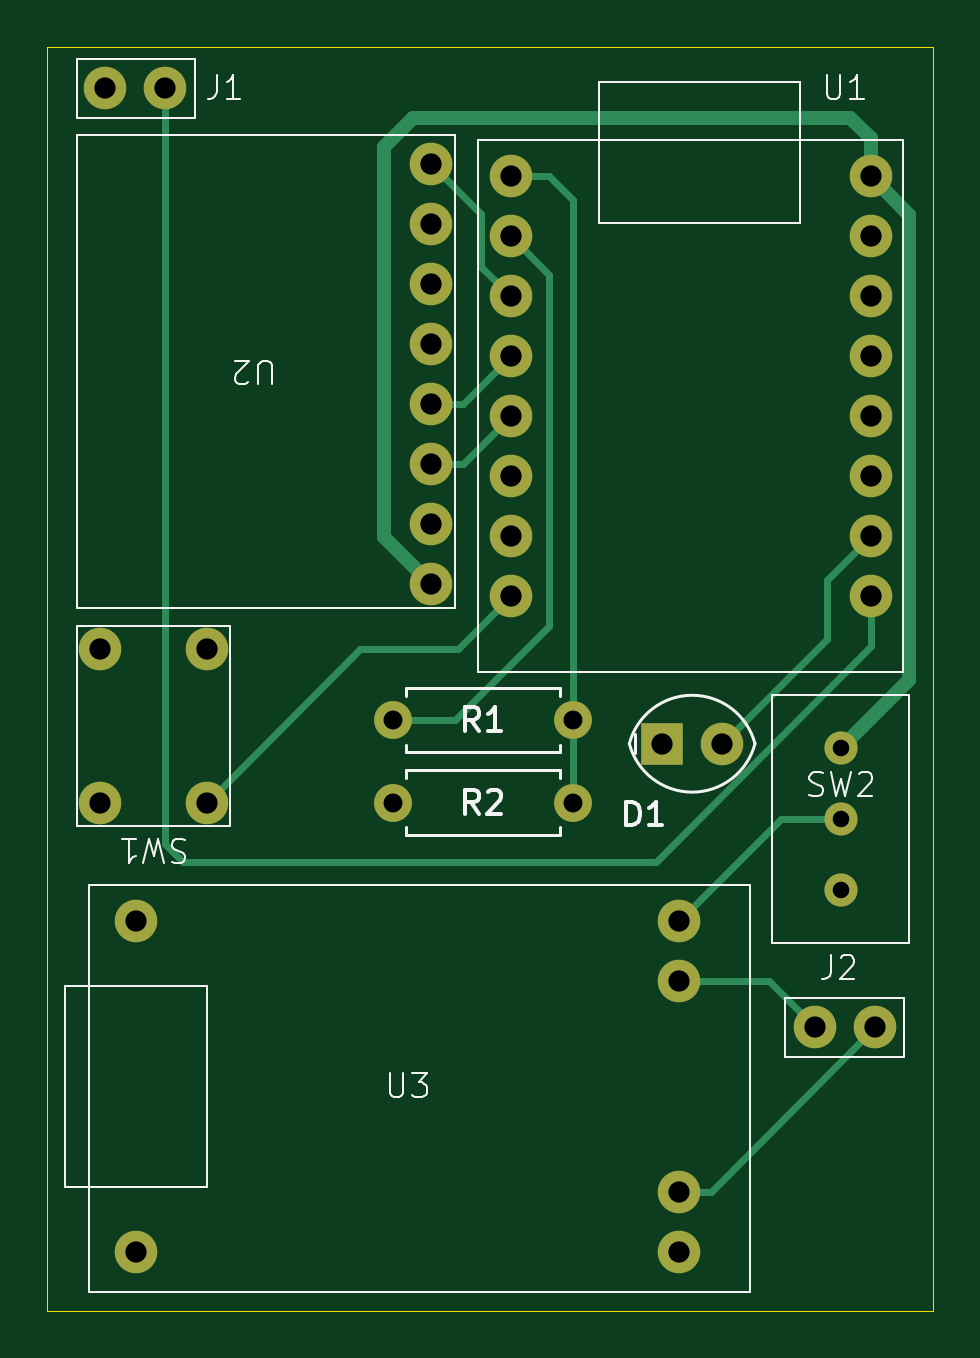
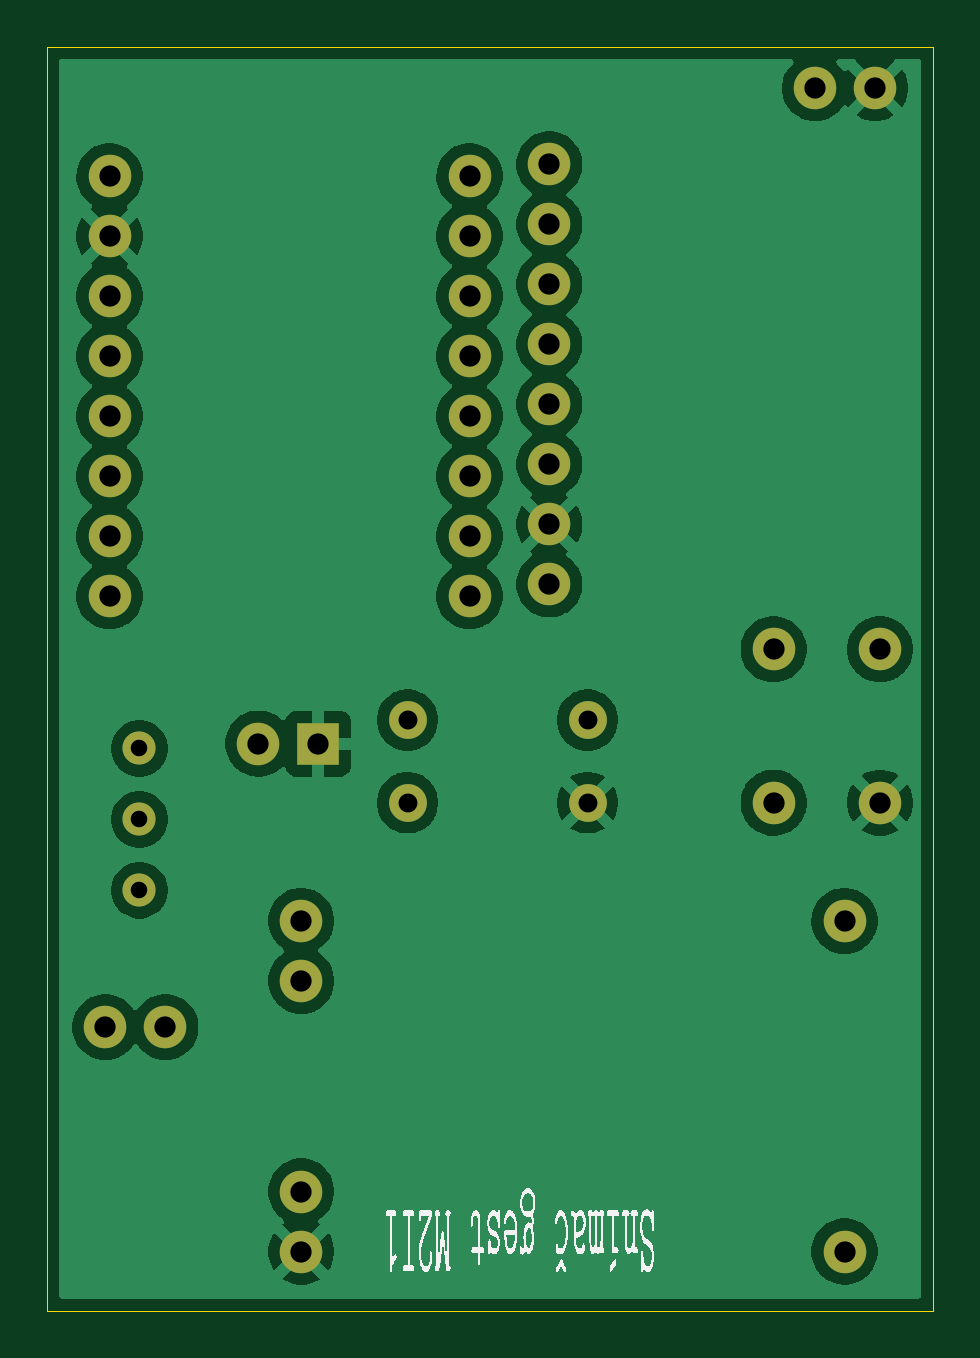
Circuit board: 9 layer files. Board 37.5 x 53.5 mm.
- bottom_copper: PCB-B_Cu.gbr (75337 bytes)
- bottom_mask: PCB-B_Mask.gbr (1969 bytes)
- bottom_silk: PCB-B_Silkscreen.gbr (36257 bytes)
- outline: PCB-Edge_Cuts.gbr (610 bytes)
- top_copper: PCB-F_Cu.gbr (6335 bytes)
- top_mask: PCB-F_Mask.gbr (1969 bytes)
- top_silk: PCB-F_Silkscreen.gbr (12818 bytes)
- drill: PCB-NPTH-drl.gbr (459 bytes)
- drill: PCB-PTH-drl.gbr (2076 bytes)

=== bottom_copper: PCB-B_Cu.gbr (75337 bytes, source omitted) ===
=== bottom_mask: PCB-B_Mask.gbr ===
%TF.GenerationSoftware,KiCad,Pcbnew,9.0.7+1*%
%TF.CreationDate,2026-04-07T16:13:12+02:00*%
%TF.ProjectId,PCB,5043422e-6b69-4636-9164-5f7063625858,rev?*%
%TF.SameCoordinates,Original*%
%TF.FileFunction,Soldermask,Bot*%
%TF.FilePolarity,Negative*%
%FSLAX46Y46*%
G04 Gerber Fmt 4.6, Leading zero omitted, Abs format (unit mm)*
G04 Created by KiCad (PCBNEW 9.0.7+1) date 2026-04-07 16:13:12*
%MOMM*%
%LPD*%
G01*
G04 APERTURE LIST*
%ADD10C,1.400000*%
%ADD11C,1.800000*%
%ADD12R,1.800000X1.800000*%
%ADD13C,1.600000*%
G04 APERTURE END LIST*
D10*
%TO.C,SW2*%
X-366150000Y212800000D03*
X-366150000Y209800000D03*
X-366150000Y206800000D03*
%TD*%
D11*
%TO.C,J1*%
X-397290000Y240750000D03*
X-394750000Y240750000D03*
%TD*%
%TO.C,U3*%
X-396000000Y205500000D03*
X-396000000Y191500000D03*
X-373000000Y205500000D03*
X-373000000Y191500000D03*
X-373000000Y202960000D03*
X-373000000Y194040000D03*
%TD*%
D12*
%TO.C,D1*%
X-373720000Y213000000D03*
D11*
X-371180000Y213000000D03*
%TD*%
D13*
%TO.C,R2*%
X-377500000Y210500000D03*
X-385120000Y210500000D03*
%TD*%
D11*
%TO.C,J2*%
X-364710000Y201000000D03*
X-367250000Y201000000D03*
%TD*%
%TO.C,U2*%
X-383500000Y219750000D03*
X-383500000Y222290000D03*
X-383500000Y224830000D03*
X-383500000Y227370000D03*
X-383500000Y229910000D03*
X-383500000Y232450000D03*
X-383500000Y234990000D03*
X-383500000Y237530000D03*
%TD*%
%TO.C,SW1*%
X-393000000Y210500000D03*
X-393000000Y217000000D03*
X-397500000Y217000000D03*
X-397500000Y210500000D03*
%TD*%
%TO.C,U1*%
X-364885000Y219245000D03*
X-364885000Y221785000D03*
X-364885000Y224325000D03*
X-364885000Y226865000D03*
X-364885000Y231945000D03*
X-364885000Y229405000D03*
X-380125000Y237025000D03*
X-364885000Y237025000D03*
X-380125000Y234485000D03*
X-380125000Y231945000D03*
X-380125000Y229405000D03*
X-380125000Y226865000D03*
X-380125000Y224325000D03*
X-380125000Y221785000D03*
X-380125000Y219245000D03*
X-364885000Y234485000D03*
%TD*%
D13*
%TO.C,R1*%
X-385120000Y214000000D03*
X-377500000Y214000000D03*
%TD*%
M02*

=== bottom_silk: PCB-B_Silkscreen.gbr (36257 bytes, source omitted) ===
=== outline: PCB-Edge_Cuts.gbr ===
%TF.GenerationSoftware,KiCad,Pcbnew,9.0.7+1*%
%TF.CreationDate,2026-04-07T16:13:12+02:00*%
%TF.ProjectId,PCB,5043422e-6b69-4636-9164-5f7063625858,rev?*%
%TF.SameCoordinates,Original*%
%TF.FileFunction,Profile,NP*%
%FSLAX46Y46*%
G04 Gerber Fmt 4.6, Leading zero omitted, Abs format (unit mm)*
G04 Created by KiCad (PCBNEW 9.0.7+1) date 2026-04-07 16:13:12*
%MOMM*%
%LPD*%
G01*
G04 APERTURE LIST*
%TA.AperFunction,Profile*%
%ADD10C,0.050000*%
%TD*%
G04 APERTURE END LIST*
D10*
X-399750000Y242500000D02*
X-362250000Y242500000D01*
X-362250000Y189000000D01*
X-399750000Y189000000D01*
X-399750000Y242500000D01*
M02*

=== top_copper: PCB-F_Cu.gbr (6335 bytes, source omitted) ===
=== top_mask: PCB-F_Mask.gbr ===
%TF.GenerationSoftware,KiCad,Pcbnew,9.0.7+1*%
%TF.CreationDate,2026-04-07T16:13:12+02:00*%
%TF.ProjectId,PCB,5043422e-6b69-4636-9164-5f7063625858,rev?*%
%TF.SameCoordinates,Original*%
%TF.FileFunction,Soldermask,Top*%
%TF.FilePolarity,Negative*%
%FSLAX46Y46*%
G04 Gerber Fmt 4.6, Leading zero omitted, Abs format (unit mm)*
G04 Created by KiCad (PCBNEW 9.0.7+1) date 2026-04-07 16:13:12*
%MOMM*%
%LPD*%
G01*
G04 APERTURE LIST*
%ADD10C,1.400000*%
%ADD11C,1.800000*%
%ADD12R,1.800000X1.800000*%
%ADD13C,1.600000*%
G04 APERTURE END LIST*
D10*
%TO.C,SW2*%
X-366150000Y212800000D03*
X-366150000Y209800000D03*
X-366150000Y206800000D03*
%TD*%
D11*
%TO.C,J1*%
X-397290000Y240750000D03*
X-394750000Y240750000D03*
%TD*%
%TO.C,U3*%
X-396000000Y205500000D03*
X-396000000Y191500000D03*
X-373000000Y205500000D03*
X-373000000Y191500000D03*
X-373000000Y202960000D03*
X-373000000Y194040000D03*
%TD*%
D12*
%TO.C,D1*%
X-373720000Y213000000D03*
D11*
X-371180000Y213000000D03*
%TD*%
D13*
%TO.C,R2*%
X-377500000Y210500000D03*
X-385120000Y210500000D03*
%TD*%
D11*
%TO.C,J2*%
X-364710000Y201000000D03*
X-367250000Y201000000D03*
%TD*%
%TO.C,U2*%
X-383500000Y219750000D03*
X-383500000Y222290000D03*
X-383500000Y224830000D03*
X-383500000Y227370000D03*
X-383500000Y229910000D03*
X-383500000Y232450000D03*
X-383500000Y234990000D03*
X-383500000Y237530000D03*
%TD*%
%TO.C,SW1*%
X-393000000Y210500000D03*
X-393000000Y217000000D03*
X-397500000Y217000000D03*
X-397500000Y210500000D03*
%TD*%
%TO.C,U1*%
X-364885000Y219245000D03*
X-364885000Y221785000D03*
X-364885000Y224325000D03*
X-364885000Y226865000D03*
X-364885000Y231945000D03*
X-364885000Y229405000D03*
X-380125000Y237025000D03*
X-364885000Y237025000D03*
X-380125000Y234485000D03*
X-380125000Y231945000D03*
X-380125000Y229405000D03*
X-380125000Y226865000D03*
X-380125000Y224325000D03*
X-380125000Y221785000D03*
X-380125000Y219245000D03*
X-364885000Y234485000D03*
%TD*%
D13*
%TO.C,R1*%
X-385120000Y214000000D03*
X-377500000Y214000000D03*
%TD*%
M02*

=== top_silk: PCB-F_Silkscreen.gbr (12818 bytes, source omitted) ===
=== drill: PCB-NPTH-drl.gbr ===
%TF.GenerationSoftware,KiCad,Pcbnew,9.0.7+1*%
%TF.CreationDate,2026-04-07T16:12:52+02:00*%
%TF.ProjectId,PCB,5043422e-6b69-4636-9164-5f7063625858,rev?*%
%TF.SameCoordinates,Original*%
%TF.FileFunction,NonPlated,1,2,NPTH*%
%TF.FilePolarity,Positive*%
%FSLAX46Y46*%
G04 Gerber Fmt 4.6, Leading zero omitted, Abs format (unit mm)*
G04 Created by KiCad (PCBNEW 9.0.7+1) date 2026-04-07 16:12:52*
%MOMM*%
%LPD*%
G01*
G04 APERTURE LIST*
G04 APERTURE END LIST*
M02*

=== drill: PCB-PTH-drl.gbr ===
%TF.GenerationSoftware,KiCad,Pcbnew,9.0.7+1*%
%TF.CreationDate,2026-04-07T16:12:52+02:00*%
%TF.ProjectId,PCB,5043422e-6b69-4636-9164-5f7063625858,rev?*%
%TF.SameCoordinates,Original*%
%TF.FileFunction,Plated,1,2,PTH,Drill*%
%TF.FilePolarity,Positive*%
%FSLAX46Y46*%
G04 Gerber Fmt 4.6, Leading zero omitted, Abs format (unit mm)*
G04 Created by KiCad (PCBNEW 9.0.7+1) date 2026-04-07 16:12:52*
%MOMM*%
%LPD*%
G01*
G04 APERTURE LIST*
%TA.AperFunction,ComponentDrill*%
%ADD10C,0.700000*%
%TD*%
%TA.AperFunction,ComponentDrill*%
%ADD11C,0.800000*%
%TD*%
%TA.AperFunction,ComponentDrill*%
%ADD12C,0.900000*%
%TD*%
G04 APERTURE END LIST*
D10*
%TO.C,SW2*%
X-366150000Y212800000D03*
X-366150000Y209800000D03*
X-366150000Y206800000D03*
D11*
%TO.C,R1*%
X-385120000Y214000000D03*
%TO.C,R2*%
X-385120000Y210500000D03*
%TO.C,R1*%
X-377500000Y214000000D03*
%TO.C,R2*%
X-377500000Y210500000D03*
D12*
%TO.C,SW1*%
X-397500000Y217000000D03*
X-397500000Y210500000D03*
%TO.C,J1*%
X-397290000Y240750000D03*
%TO.C,U3*%
X-396000000Y205500000D03*
X-396000000Y191500000D03*
%TO.C,J1*%
X-394750000Y240750000D03*
%TO.C,SW1*%
X-393000000Y217000000D03*
X-393000000Y210500000D03*
%TO.C,U2*%
X-383500000Y237530000D03*
X-383500000Y234990000D03*
X-383500000Y232450000D03*
X-383500000Y229910000D03*
X-383500000Y227370000D03*
X-383500000Y224830000D03*
X-383500000Y222290000D03*
X-383500000Y219750000D03*
%TO.C,U1*%
X-380125000Y237025000D03*
X-380125000Y234485000D03*
X-380125000Y231945000D03*
X-380125000Y229405000D03*
X-380125000Y226865000D03*
X-380125000Y224325000D03*
X-380125000Y221785000D03*
X-380125000Y219245000D03*
%TO.C,D1*%
X-373720000Y213000000D03*
%TO.C,U3*%
X-373000000Y205500000D03*
X-373000000Y202960000D03*
X-373000000Y194040000D03*
X-373000000Y191500000D03*
%TO.C,D1*%
X-371180000Y213000000D03*
%TO.C,J2*%
X-367250000Y201000000D03*
%TO.C,U1*%
X-364885000Y237025000D03*
X-364885000Y234485000D03*
X-364885000Y231945000D03*
X-364885000Y229405000D03*
X-364885000Y226865000D03*
X-364885000Y224325000D03*
X-364885000Y221785000D03*
X-364885000Y219245000D03*
%TO.C,J2*%
X-364710000Y201000000D03*
M02*
